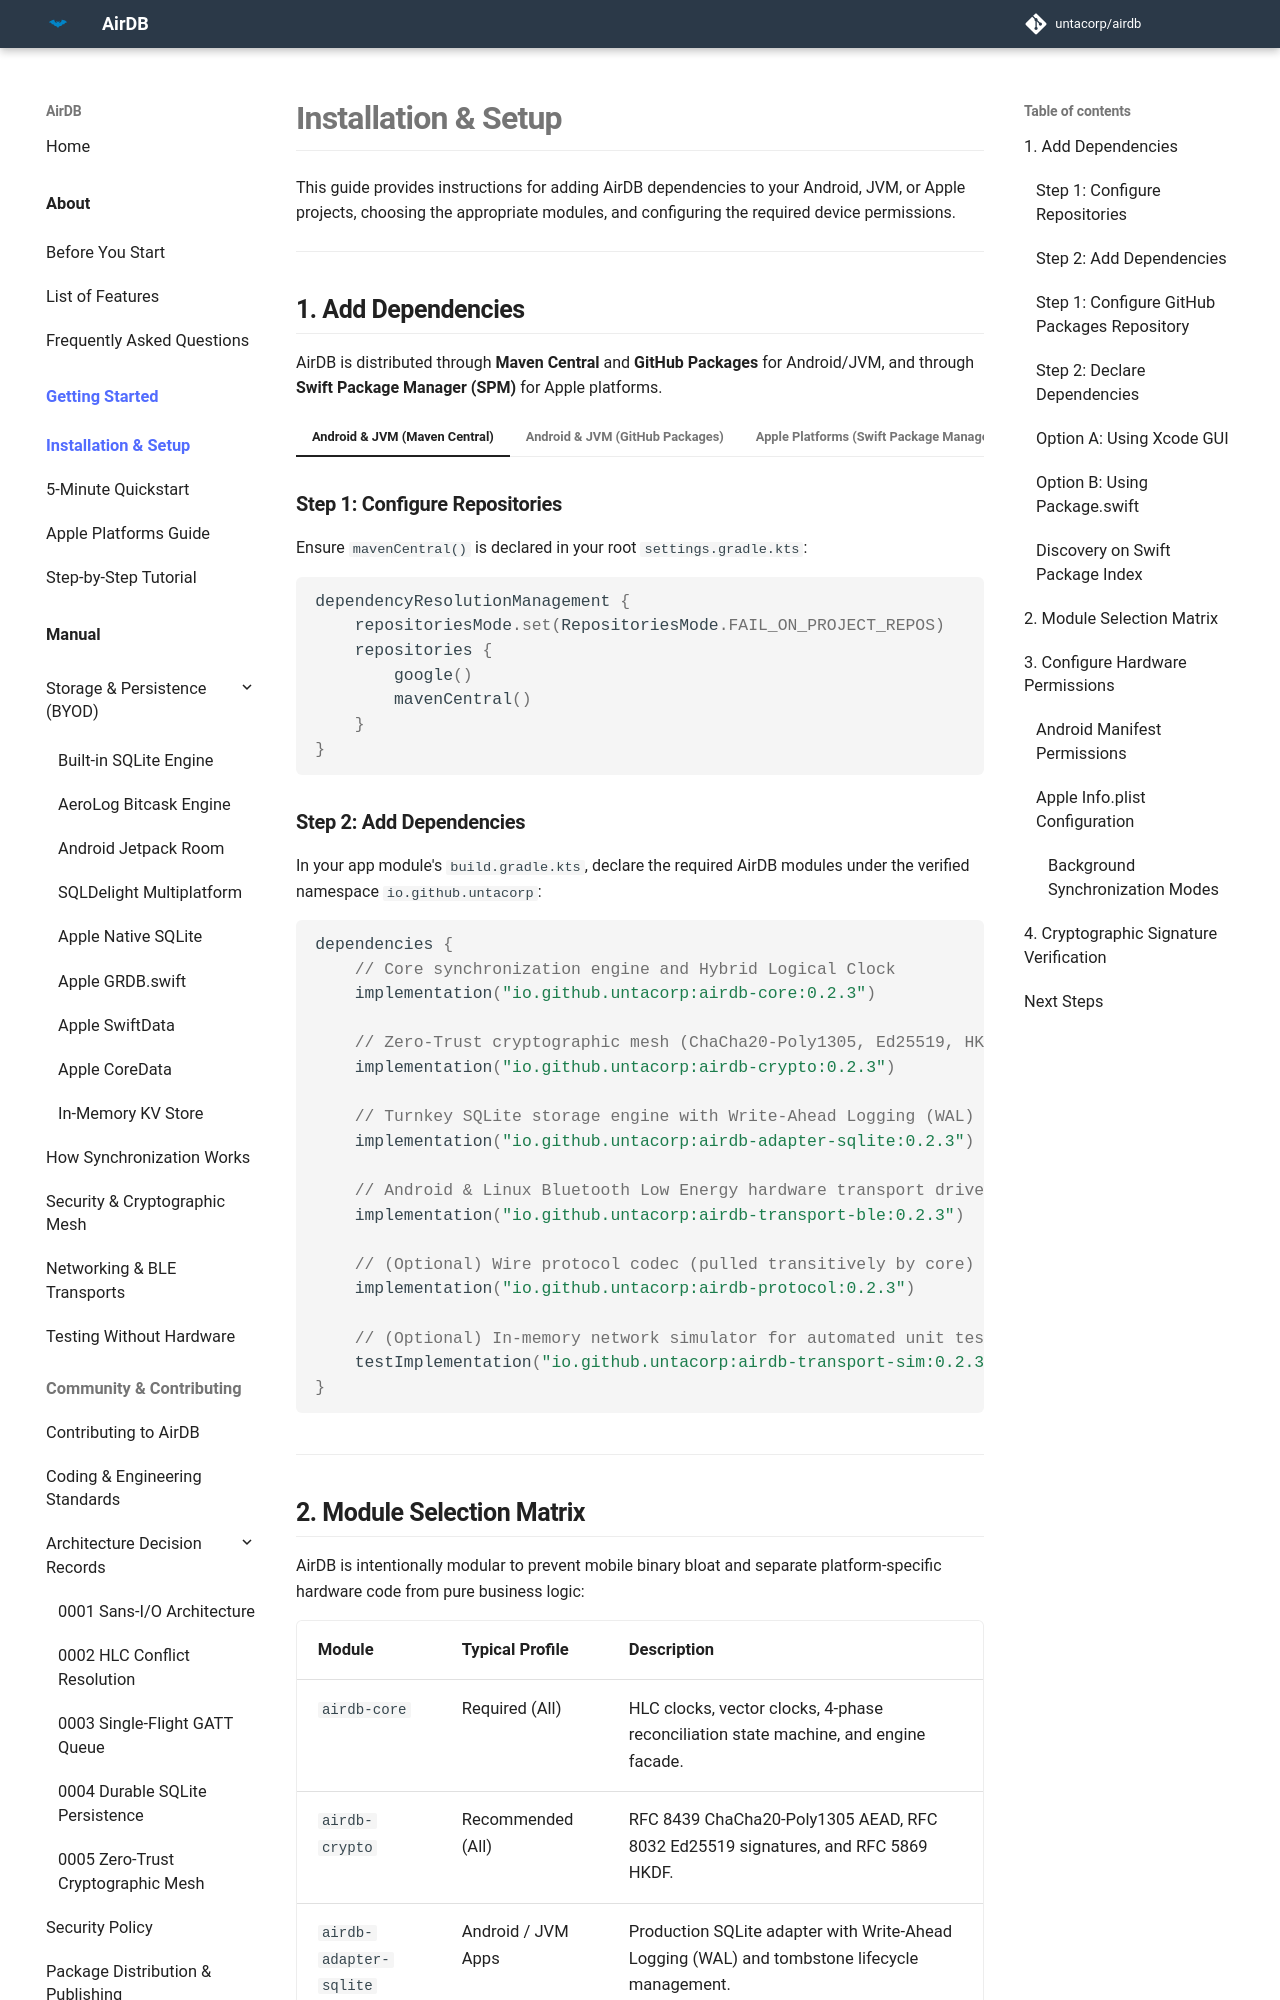

repository: untacorp/airdb · page: getting-started/installation/index.html · generator: mkdocs

# Installation & Setup

This guide provides instructions for adding AirDB dependencies to your Android, JVM, or Apple projects, choosing the appropriate modules, and configuring the required device permissions.

---
